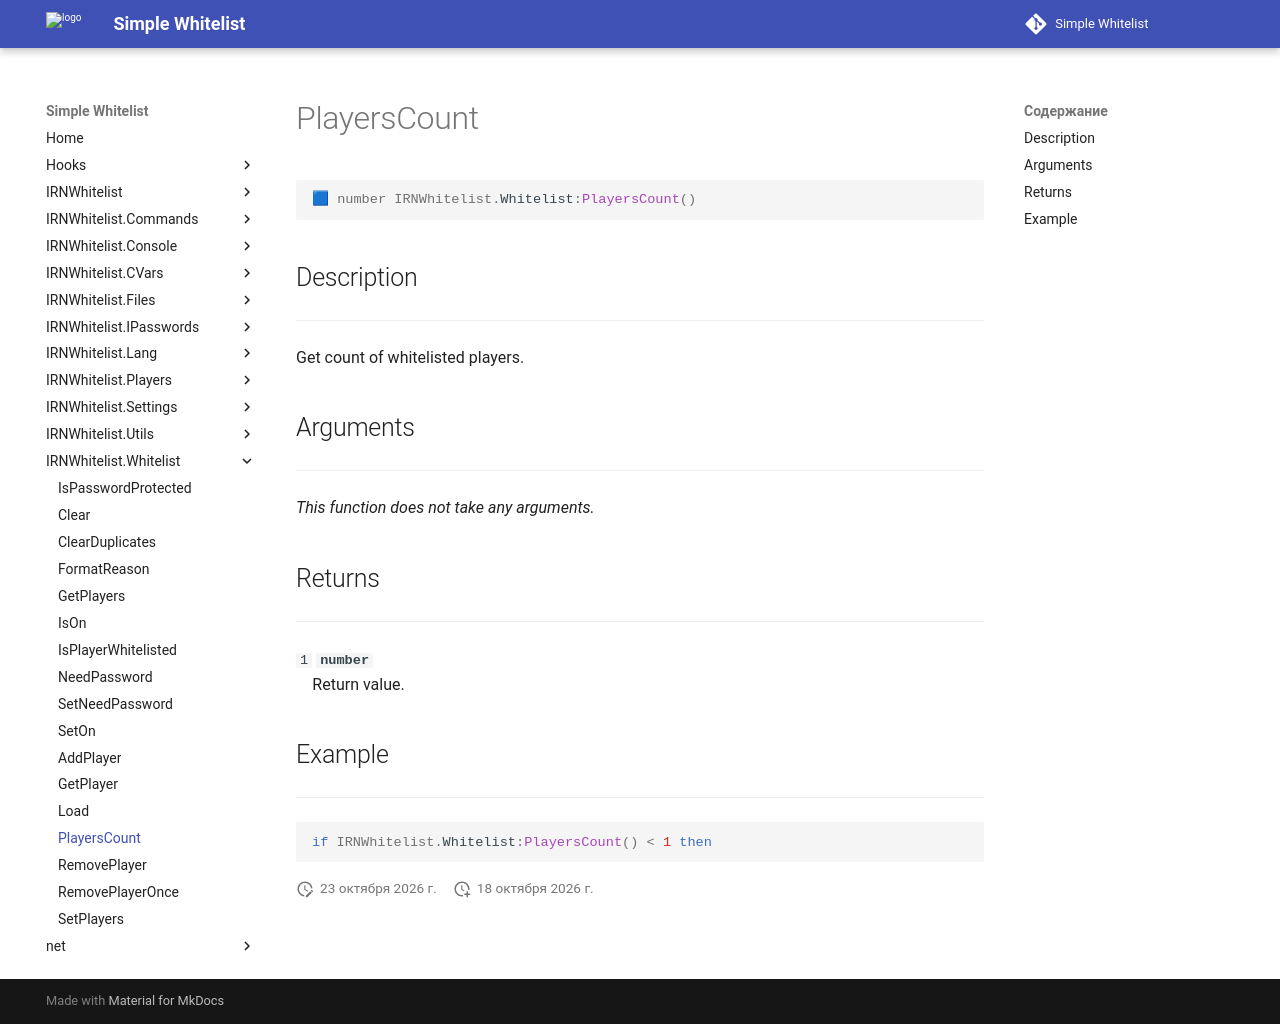

repository: Enalian/simple_whitelist · page: IRNWhitelist_Whitelist/PlayersCount/index.html · generator: mkdocs

---
title: IRNWhitelist.Whitelist:PlayersCount
---

```lua
🟦 number IRNWhitelist.Whitelist:PlayersCount()
```

## Description
---

Get count of whitelisted players.

## Arguments
---

*This function does not take any arguments.*

## Returns
---

`1` **`number`**  
&emsp;Return value.

## Example
---

```lua
if IRNWhitelist.Whitelist:PlayersCount() < 1 then
```
